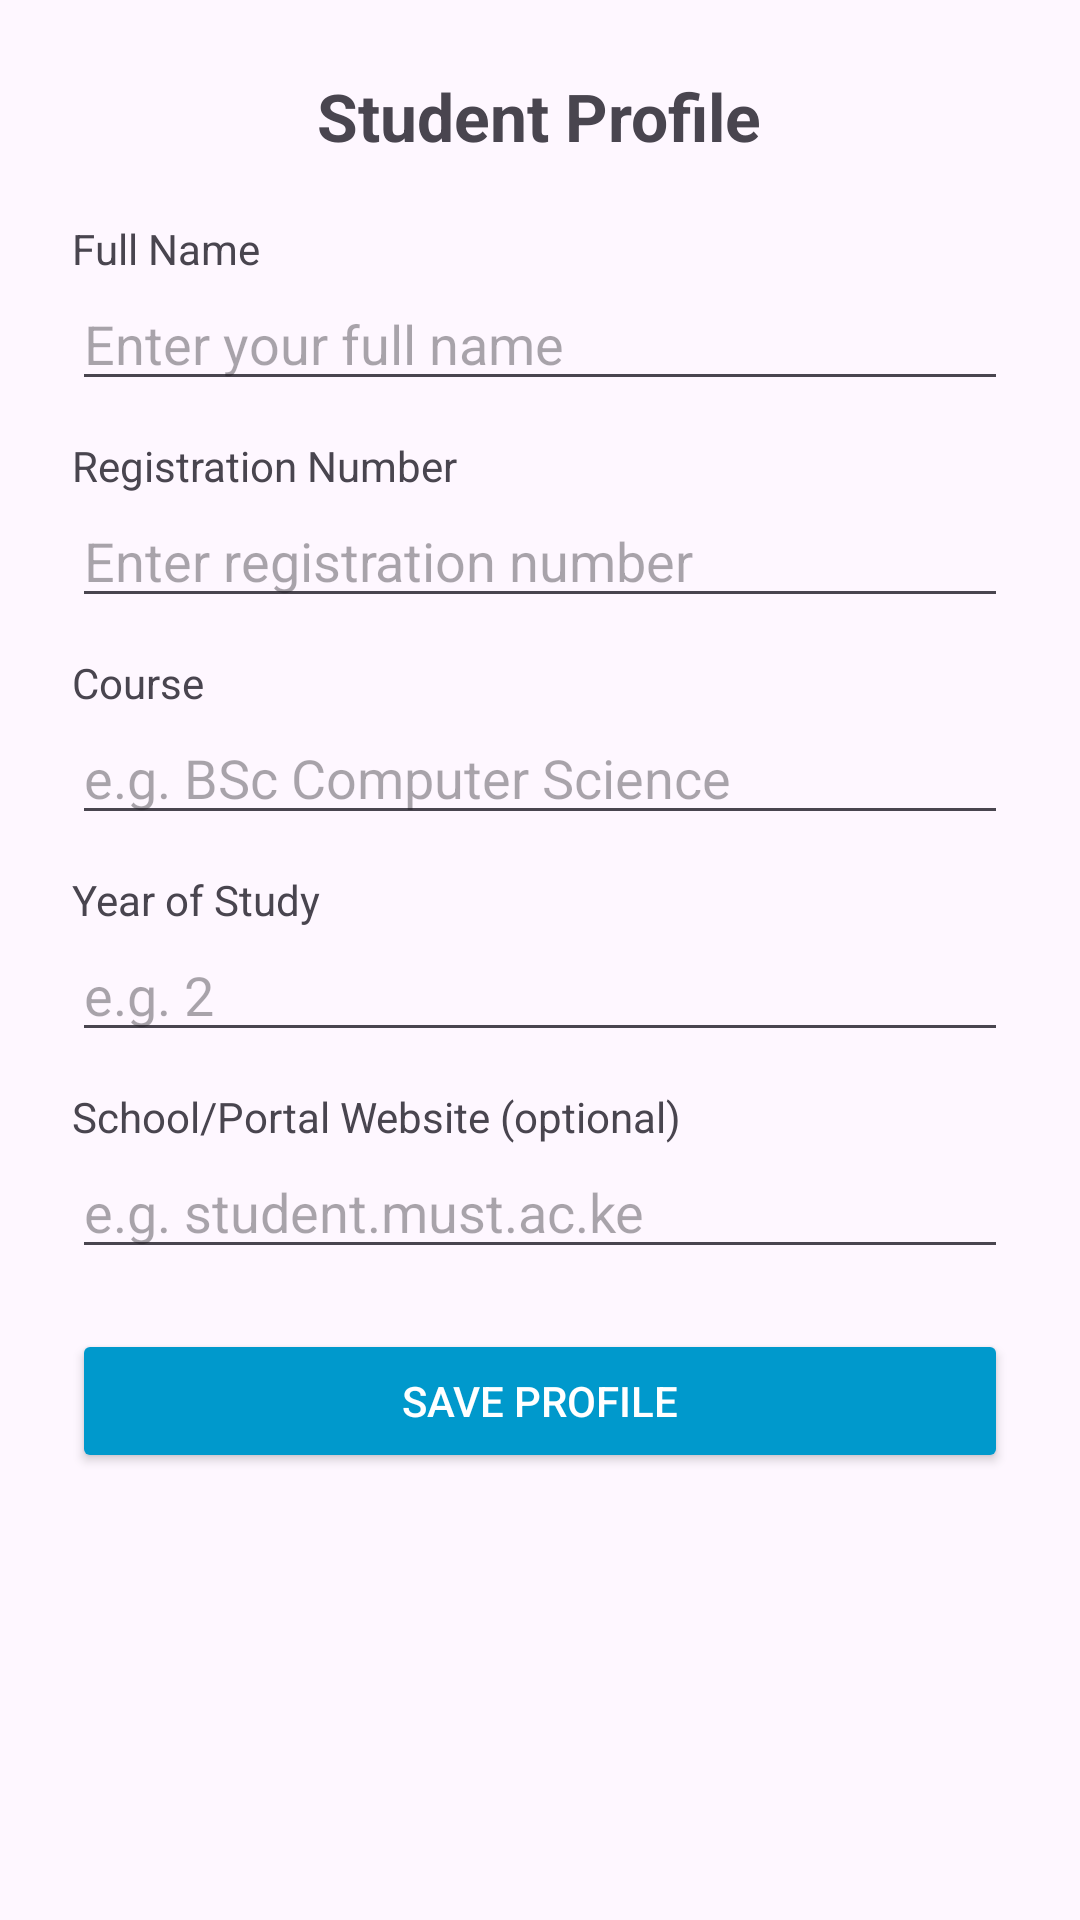

Android layout source for this screen:
<!-- AndroidManifest.xml: activity theme Theme.ClassScheduleApplication -->
<!-- res/layout/activity_profile.xml -->
<?xml version="1.0" encoding="utf-8"?>
<ScrollView xmlns:android="http://schemas.android.com/apk/res/android"
    android:layout_width="match_parent"
    android:layout_height="match_parent"
    android:padding="24dp"
    android:background="?android:attr/windowBackground">

    <LinearLayout
        android:layout_width="match_parent"
        android:layout_height="wrap_content"
        android:orientation="vertical"
        android:gravity="center_horizontal">

        <TextView
            android:layout_width="wrap_content"
            android:layout_height="wrap_content"
            android:text="Student Profile"
            android:textSize="22sp"
            android:textStyle="bold"
            android:layout_marginBottom="20dp" />

        <TextView
            android:layout_width="match_parent"
            android:layout_height="wrap_content"
            android:text="Full Name" />
        <EditText
            android:id="@+id/editName"
            android:layout_width="match_parent"
            android:layout_height="wrap_content"
            android:hint="Enter your full name"
            android:inputType="textPersonName"
            android:layout_marginBottom="12dp"/>

        <TextView
            android:layout_width="match_parent"
            android:layout_height="wrap_content"
            android:text="Registration Number" />
        <EditText
            android:id="@+id/editReg"
            android:layout_width="match_parent"
            android:layout_height="wrap_content"
            android:hint="Enter registration number"
            android:inputType="text"
            android:layout_marginBottom="12dp" />

        <TextView
            android:layout_width="match_parent"
            android:layout_height="wrap_content"
            android:text="Course" />
        <EditText
            android:id="@+id/editCourse"
            android:layout_width="match_parent"
            android:layout_height="wrap_content"
            android:hint="e.g. BSc Computer Science"
            android:inputType="text"
            android:layout_marginBottom="12dp" />

        <TextView
            android:layout_width="match_parent"
            android:layout_height="wrap_content"
            android:text="Year of Study" />
        <EditText
            android:id="@+id/editYear"
            android:layout_width="match_parent"
            android:layout_height="wrap_content"
            android:hint="e.g. 2"
            android:inputType="number"
            android:layout_marginBottom="12dp" />

        <TextView
            android:layout_width="match_parent"
            android:layout_height="wrap_content"
            android:text="School/Portal Website (optional)" />
        <EditText
            android:id="@+id/editWebsite"
            android:layout_width="match_parent"
            android:layout_height="wrap_content"
            android:hint="e.g. student.must.ac.ke"
            android:inputType="textUri"
            android:layout_marginBottom="20dp" />

        <Button
            android:id="@+id/btnSaveProfile"
            android:layout_width="match_parent"
            android:layout_height="wrap_content"
            android:text="Save Profile"
            android:backgroundTint="@android:color/holo_blue_dark"
            android:textColor="@android:color/white" />

    </LinearLayout>
</ScrollView>
<!-- resources referenced by this layout -->
<resources>
  <style name="Theme.ClassScheduleApplication" parent="Base.Theme.ClassScheduleApplication" />
  <style name="Base.Theme.ClassScheduleApplication" parent="Theme.Material3.DayNight.NoActionBar">
          
          
      </style>
</resources>
